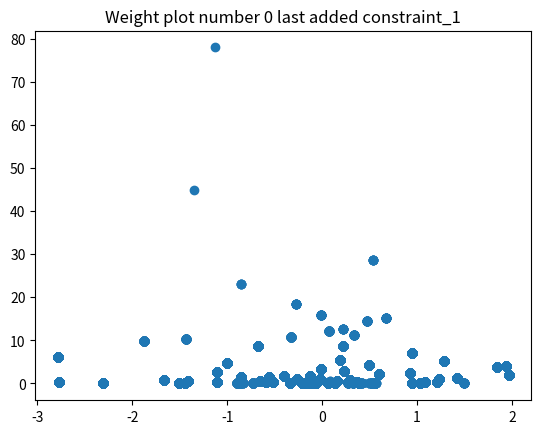
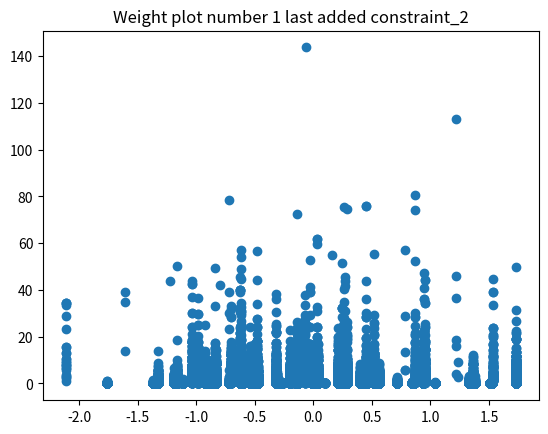
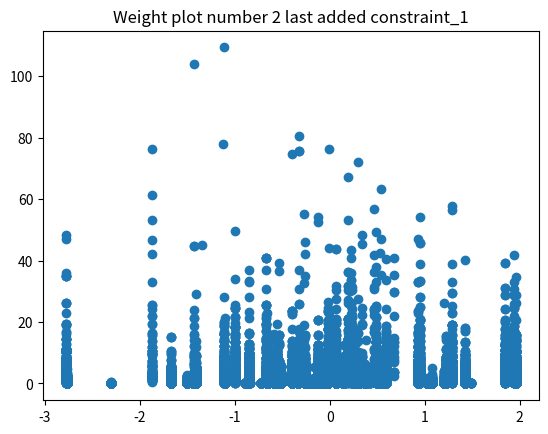
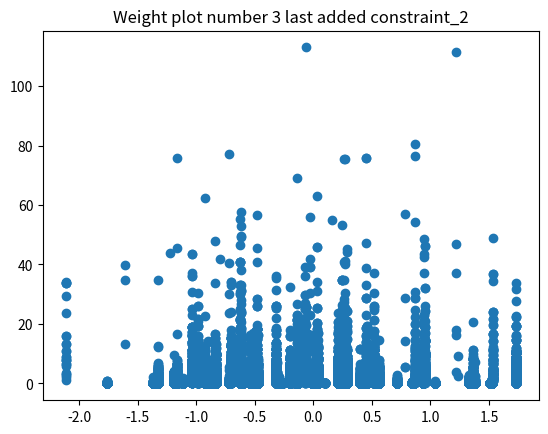
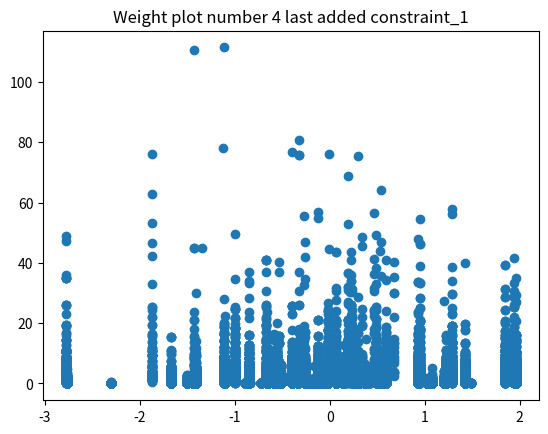
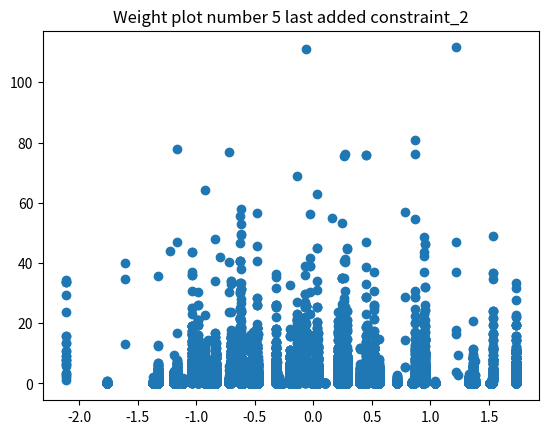
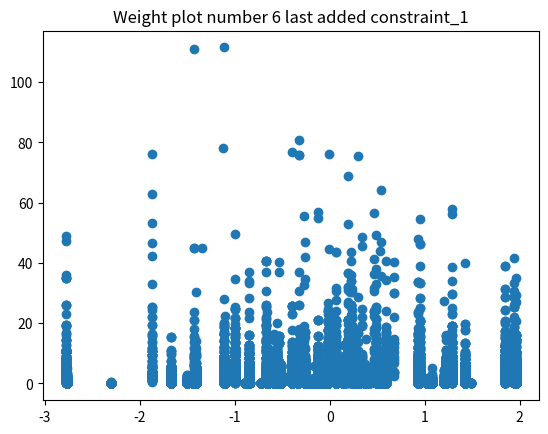
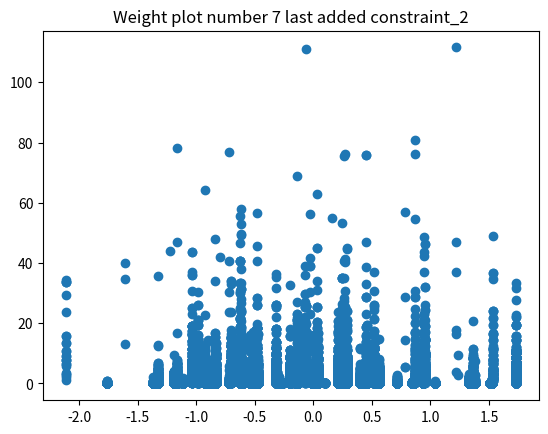
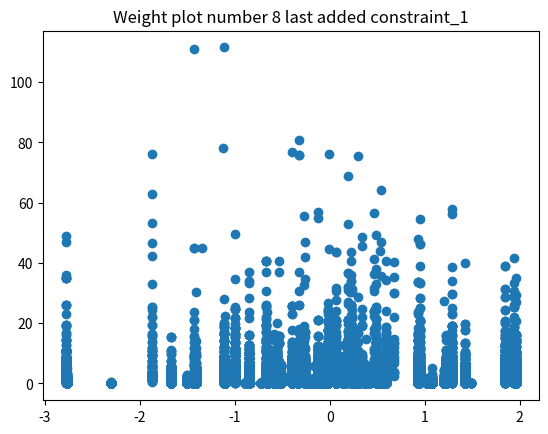
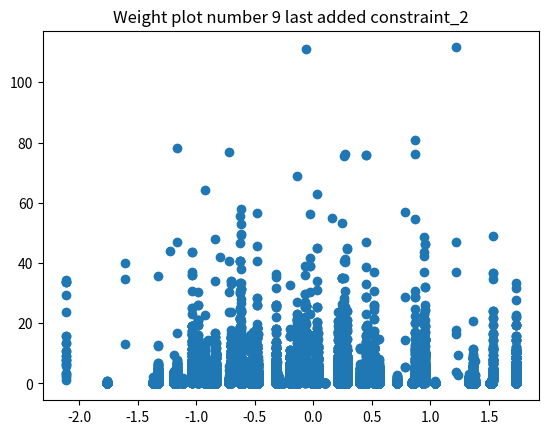

Source code (Python) for these figures, in order:
import sys

import matplotlib.pyplot as plt
import numpy as np
import pandas as pd
import scipy.optimize
import scipy.stats
from tqdm.auto import tqdm


def plot_weights(bins, weights, weights_plots_num, unique_code):
    plt.scatter(bins, weights)
    plt.title(f"Weight plot number {weights_plots_num} last added {unique_code}")
    plt.savefig(f"weight_plot_{weights_plots_num}_uncorr.png")
    plt.clf()


def calculate_sample_weights(distributions, samples, niterations=50):
    weights_plots_num = 0
    weights = np.ones(samples.shape[0])
    gofs = []
    gofs_full = []

    unique_codes = list(distributions.keys())  # [::-1]

    for k in tqdm(range(niterations), desc="Iterations", leave=False):
        gofs.append([])
        if k == (niterations - 1):
            weights_second_last_iteration = weights.copy()
            weights_to_average = []

        for j, unique_code in enumerate(unique_codes):
            unique_code_weights, our_values_bin_idx = get_unique_code_weights(
                unique_code, distributions, samples, weights, j, k
            )
            if k == (niterations - 1):
                weights_to_average.append(unique_code_weights[our_values_bin_idx])

            weights *= unique_code_weights[our_values_bin_idx]
            print(our_values_bin_idx)
            plot_weights(
                weights=weights,
                bins=samples[unique_code][our_values_bin_idx],
                weights_plots_num=weights_plots_num,
                unique_code=unique_code,
            )
            weights_plots_num = weights_plots_num + 1

            gof = ((unique_code_weights[1:-1] - 1) ** 2).sum()
            gofs[-1].append(gof)

            gofs_full.append([unique_code])
            for unique_code_check in unique_codes:
                unique_code_check_weights, _ = get_unique_code_weights(
                    unique_code_check, distributions, samples, weights, 1, 1
                )
                gof = ((unique_code_check_weights[1:-1] - 1) ** 2).sum()
                gofs_full[-1].append(gof)

    weights_stacked = np.vstack(weights_to_average).mean(axis=0)
    weights_final = weights_stacked * weights_second_last_iteration

    gofs_full.append(["Final iteration"])
    for unique_code_check in unique_codes:
        unique_code_check_weights, _ = get_unique_code_weights(
            unique_code_check, distributions, samples, weights_final, 1, 1
        )
        gof = ((unique_code_check_weights[1:-1] - 1) ** 2).sum()
        gofs_full[-1].append(gof)

    return (
        weights_final,
        pd.DataFrame(np.array(gofs), columns=unique_codes),
        pd.DataFrame(np.array(gofs_full), columns=["Target marginal"] + unique_codes),
    )


def get_unique_code_weights(unique_code, distributions, samples, weights, j, k):
    bin_edges = distributions[unique_code]["bins"]
    # print(samples.columns)
    # print(samples[unique_code])
    our_values = samples[unique_code].copy()

    our_values_bin_counts, bin_edges_np = np.histogram(our_values, bins=bin_edges)
    np.testing.assert_allclose(bin_edges, bin_edges_np)
    assessed_ranges_bin_counts, _ = np.histogram(
        distributions[unique_code]["values"], bins=bin_edges
    )

    our_values_bin_idx = np.digitize(our_values, bins=bin_edges)

    existing_weighted_bin_counts = np.nan * np.zeros(our_values_bin_counts.shape[0])
    for i in range(existing_weighted_bin_counts.shape[0]):
        existing_weighted_bin_counts[i] = weights[(our_values_bin_idx == i + 1)].sum()

    if np.equal(j, 0) and np.equal(k, 0):
        np.testing.assert_equal(
            existing_weighted_bin_counts.sum(), our_values_bin_counts.sum()
        )

    unique_code_weights = np.nan * np.zeros(bin_edges.shape[0] + 1)

    # existing_weighted_bin_counts[0] refers to samples outside the
    # assessed range's lower bound. Accordingly, if `our_values` was
    # digitized into a bin idx of zero, it should get a weight of zero.
    unique_code_weights[0] = 0
    # Similarly, if `our_values` was digitized into a bin idx greater
    # than the number of bins then it was outside the assessed range
    # so get a weight of zero.
    unique_code_weights[-1] = 0

    for i in range(1, our_values_bin_counts.shape[0] + 1):
        # the histogram idx is one less because digitize gives values in the
        # range bin_edges[0] <= x < bin_edges[1] a digitized index of 1
        histogram_idx = i - 1
        if np.equal(assessed_ranges_bin_counts[histogram_idx], 0):
            unique_code_weights[i] = 0
        elif np.equal(existing_weighted_bin_counts[histogram_idx], 0):
            # other variables force this box to be zero so just fill it with
            # one
            unique_code_weights[i] = 1
        else:
            unique_code_weights[i] = (
                assessed_ranges_bin_counts[histogram_idx]
                / existing_weighted_bin_counts[histogram_idx]
            )

    return unique_code_weights, our_values_bin_idx


accepted = pd.DataFrame(
    {
        "constraint_1": scipy.stats.norm.rvs(
            loc=0, scale=1, size=10**5, random_state=70173
        ),
        "constraint_2": scipy.stats.norm.rvs(
            loc=0, scale=1, size=10**5, random_state=74556
        ),
    },
    index=np.arange(10**5),
)
constraints = {"constraint_1", "constraint_2"}
samples = {}
samples["constraint_1"] = scipy.stats.norm.rvs(
    loc=-1.0, scale=1, size=10**5, random_state=18196
)
samples["constraint_2"] = scipy.stats.norm.rvs(
    loc=1, scale=1, size=10**5, random_state=53481
)

# sys.exit(4)
ar_distributions = {}
for constraint in constraints:
    ar_distributions[constraint] = {}
    ar_distributions[constraint]["bins"] = np.histogram(
        samples[constraint], bins=100, density=True
    )[1]
    ar_distributions[constraint]["values"] = samples[constraint]


iteration_nums = [1, 5, 10, 20, 30, 50]
weights, gofs, gofs_full = calculate_sample_weights(
    ar_distributions, accepted, niterations=5
)
sys.exit(4)
fig, axs = plt.subplots(nrows=4, ncols=3, figsize=(30, 30))
for i, iteration_num in enumerate(iteration_nums):
    weights, gofs, gofs_full = calculate_sample_weights(
        ar_distributions, accepted, niterations=iteration_num
    )

    effective_samples = int(np.floor(np.sum(np.minimum(weights, 1))))
    print("Number of effective samples:", effective_samples)
    output_ensemble_size = 500
    assert effective_samples >= output_ensemble_size

    draws = []
    drawn_samples = accepted.sample(
        n=output_ensemble_size, replace=False, weights=weights, random_state=10099
    )
    print(drawn_samples.head())
    # sys.exit(4)
    start = -4
    stop = 4
    x_for_plot = np.linspace(start, stop, 1000)
    target_1 = scipy.stats.gaussian_kde(samples["constraint_1"])
    target_2 = scipy.stats.gaussian_kde(samples["constraint_2"])
    prior_1 = scipy.stats.gaussian_kde(accepted["constraint_1"])
    prior_2 = scipy.stats.gaussian_kde(accepted["constraint_2"])
    post_1 = scipy.stats.gaussian_kde(drawn_samples["constraint_1"])
    post_2 = scipy.stats.gaussian_kde(drawn_samples["constraint_2"])
    axnow_1 = axs[i // 3 * 2, i % 3]
    axnow_2 = axs[i // 3 * 2 + 1, i % 3]
    axnow_1.plot(x_for_plot, target_1(x_for_plot), label=("target"))
    axnow_1.plot(x_for_plot, prior_1(x_for_plot), label=("prior"))
    axnow_1.plot(x_for_plot, post_1(x_for_plot), label=("posterior"))
    axnow_2.plot(x_for_plot, target_2(x_for_plot), label=("target"))
    axnow_2.plot(x_for_plot, prior_2(x_for_plot), label=("prior"))
    axnow_2.plot(x_for_plot, post_2(x_for_plot), label=("posterior"))
    axnow_2.legend()
    axnow_1.legend()
    axnow_1.set_title(f"Constraint 1 distributions with {iteration_num} iterations")
    axnow_2.set_title(f"Constraint 2 distributions with {iteration_num} iterations")

plt.tight_layout()
plt.savefig("test_2_distributions.png")
